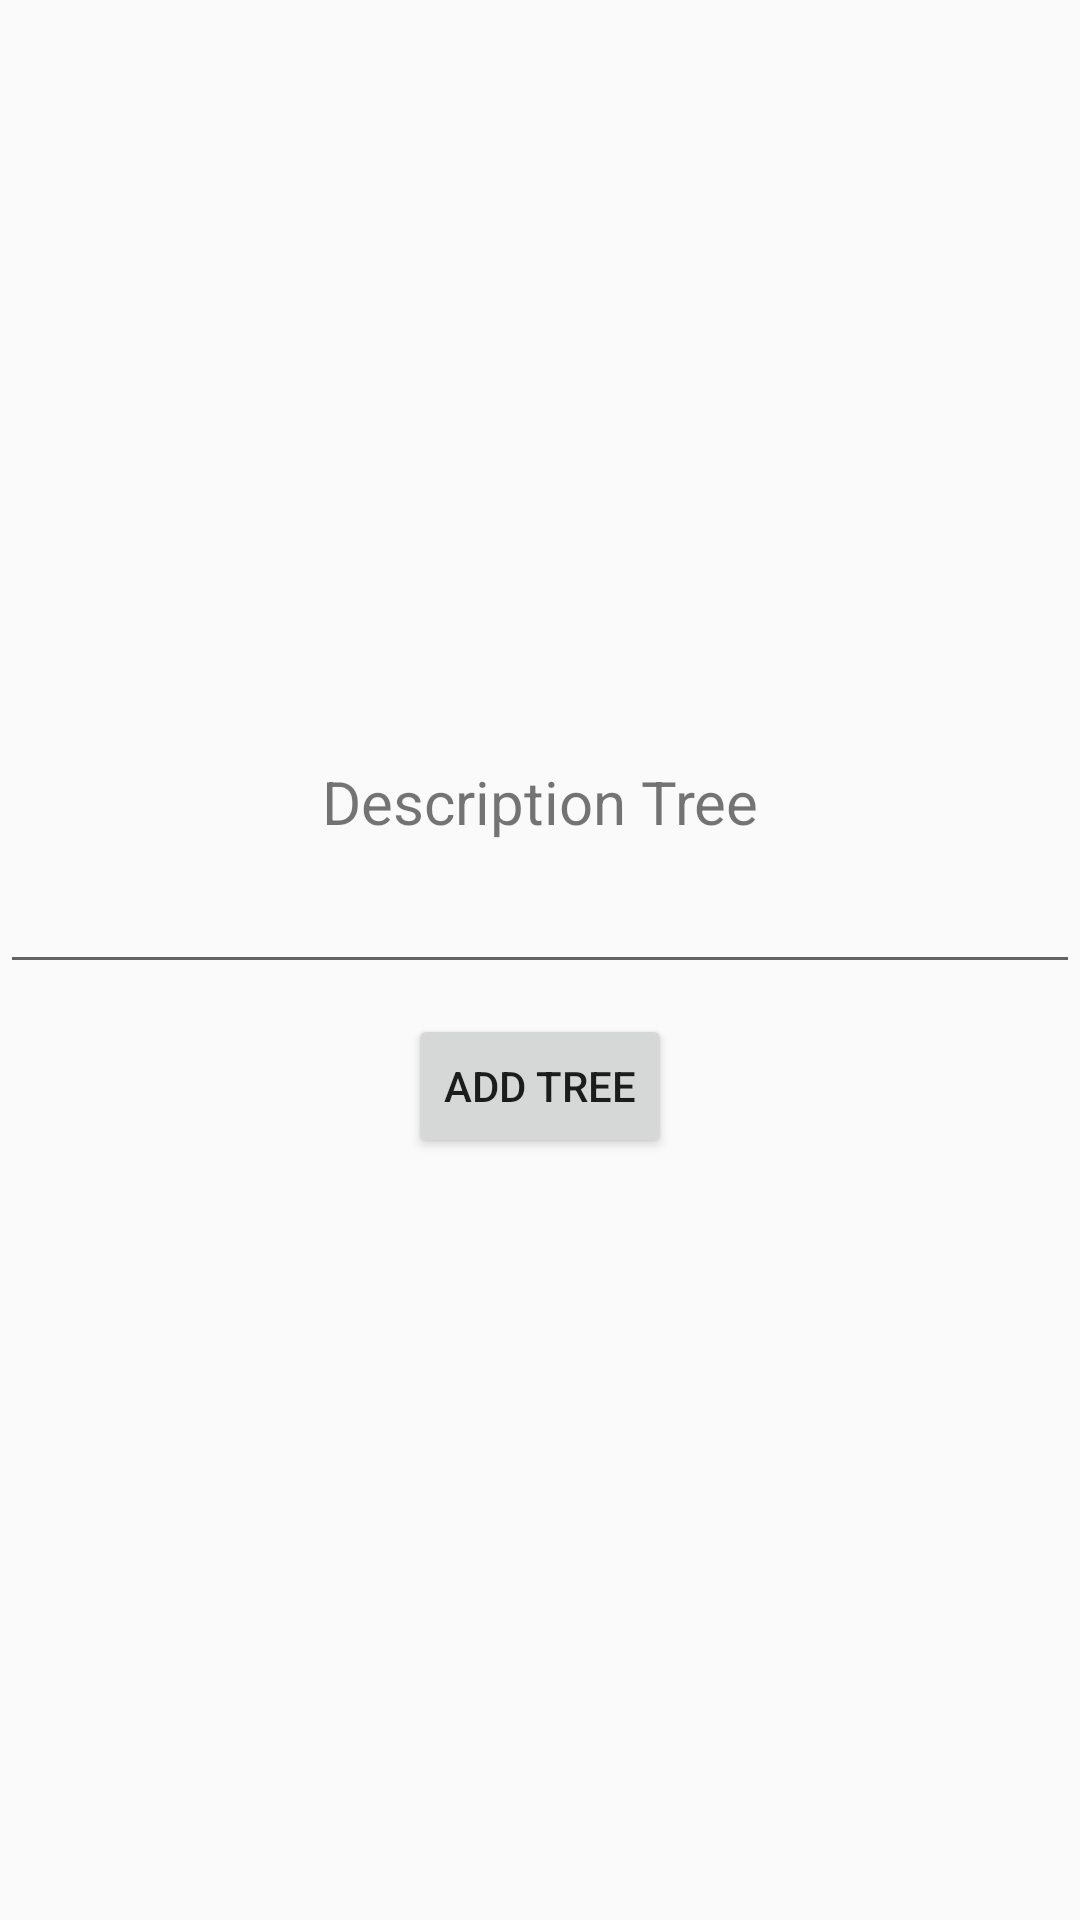

The Android layout XML behind this screen, and the referenced resources:
<!-- AndroidManifest.xml: application theme MyMaterialTheme -->
<!-- res/layout/layout_new_route_description_tree.xml -->
<?xml version="1.0" encoding="utf-8"?>
<LinearLayout xmlns:android="http://schemas.android.com/apk/res/android"
    xmlns:tools="http://schemas.android.com/tools"
    android:layout_width="match_parent"
    android:layout_height="match_parent"
    android:orientation="vertical"
    android:gravity="center"
    tools:context="com.example.user.treesinthecloud.Routes.NewRouteDescriptionTree">

    <TextView
        android:layout_width="match_parent"
        android:layout_height="wrap_content"
        android:gravity="center"
        android:text="Description Tree"
        android:textSize="20dp"
        android:id="@+id/Textview_new_route_new_tree"/>

    <EditText
        android:layout_width="match_parent"
        android:layout_height="wrap_content"
        android:textSize="15dp"
        android:gravity="center"
        android:layout_marginTop="10dp"
        android:id="@+id/Edittext_new_route_new_tree"/>

    <Button
        android:layout_width="wrap_content"
        android:layout_height="wrap_content"
        android:text="Add Tree"
        android:id="@+id/button_new_route_add_tree"
        android:layout_marginTop="10dp"
        android:layout_gravity="center_horizontal"
        android:onClick="addTreeToRoute"/>

</LinearLayout>
<!-- resources referenced by this layout -->
<resources>
  <style name="MyMaterialTheme" parent="MyMaterialTheme.Base">
  
      </style>
  <style name="MyMaterialTheme.Base" parent="Theme.AppCompat.Light.DarkActionBar">
          <item name="windowNoTitle">true</item>
          <item name="windowActionBar">true</item>
          <item name="colorPrimary">@color/green</item>
          <item name="colorPrimaryDark">@color/darkgreen</item>
          <item name="colorAccent">@color/colorAccent</item>
      </style>
  <color name="green">#16b923</color>
  <color name="darkgreen">#128f1c</color>
  <color name="colorAccent">#c8e8ff</color>
</resources>
